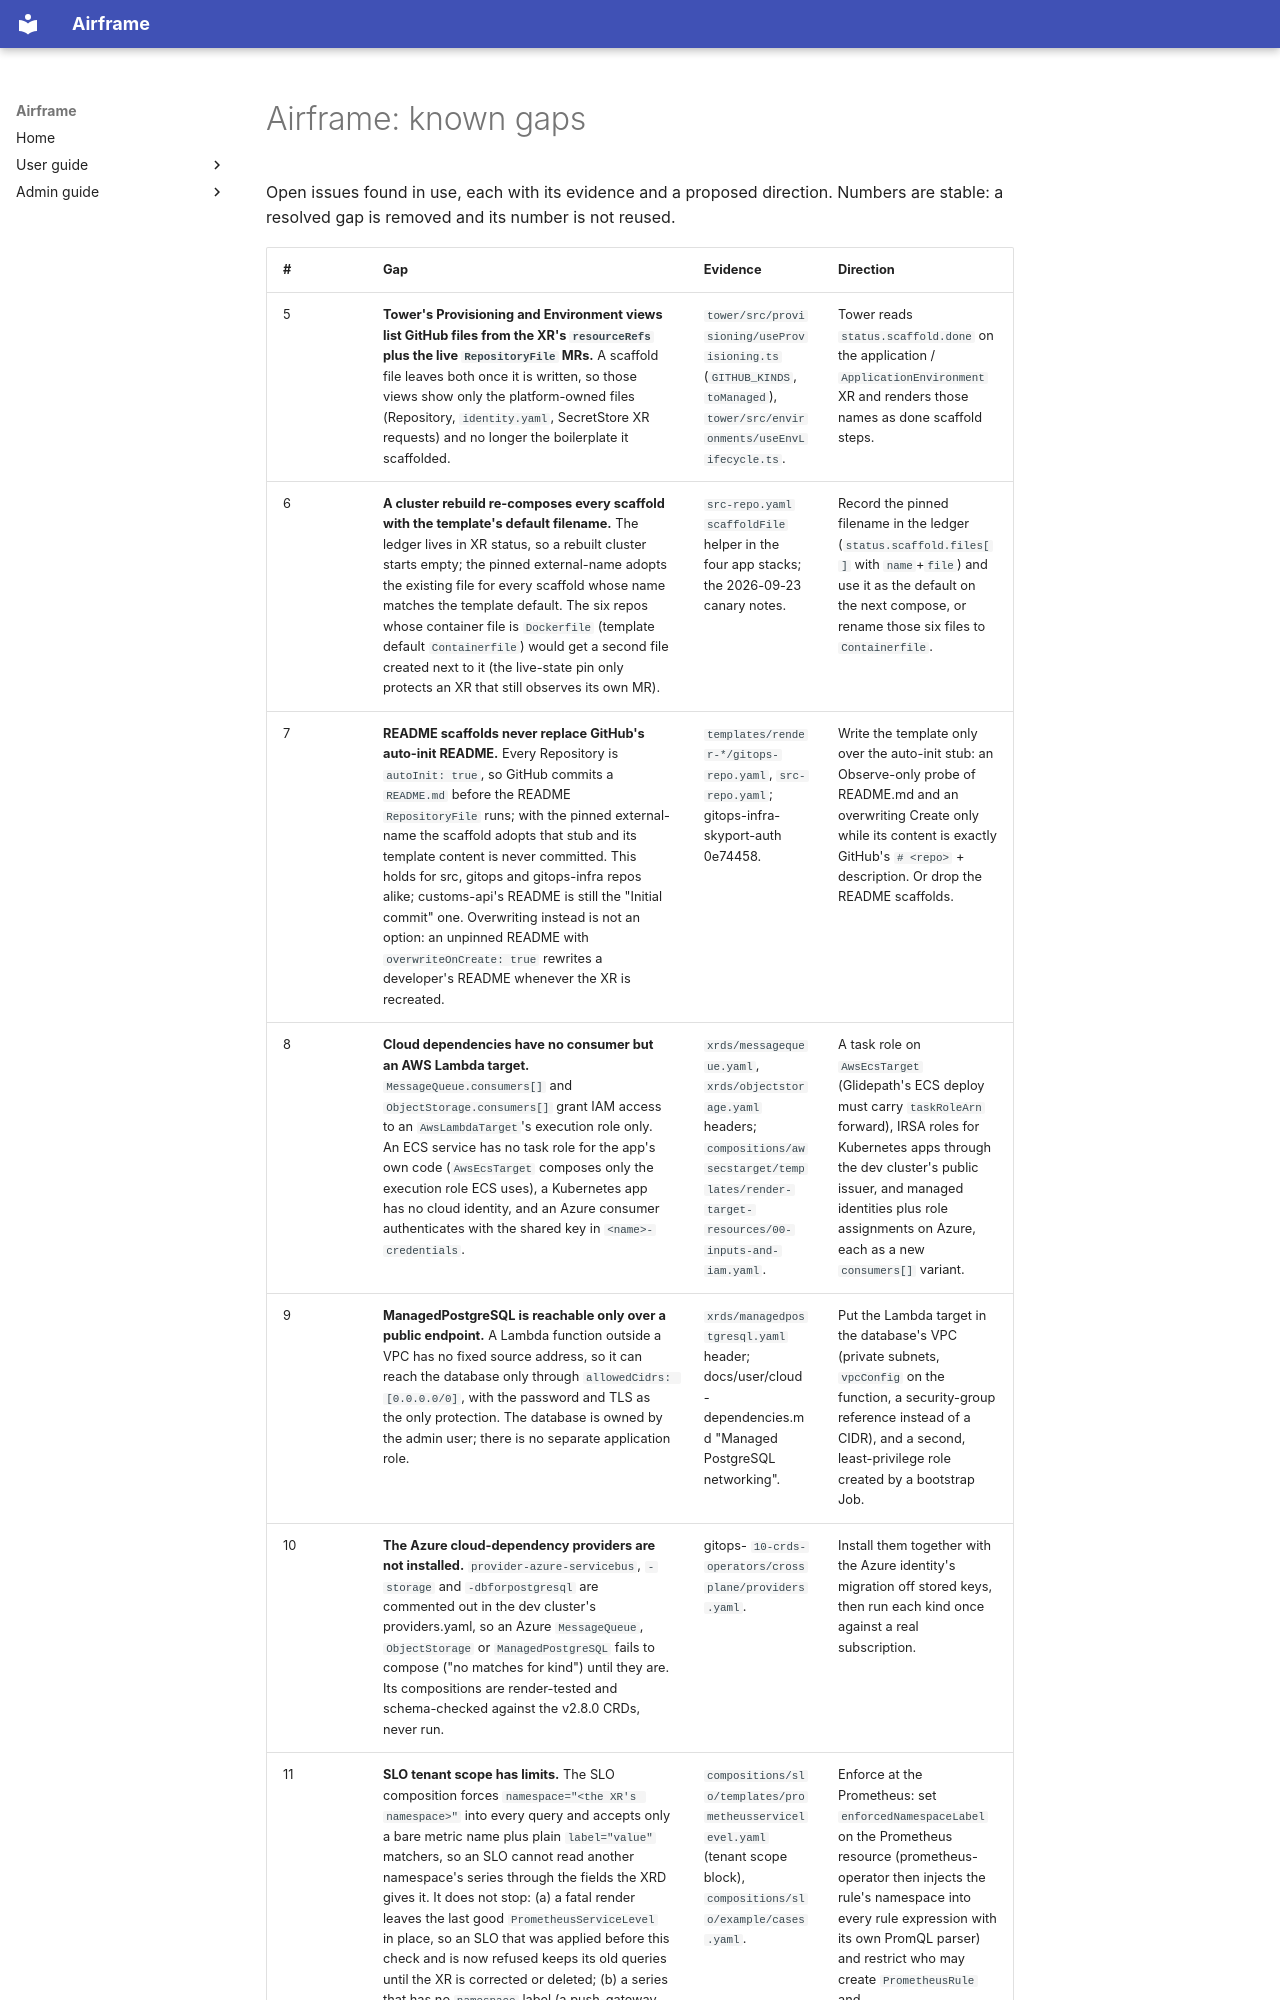

repository: jfillman/airframe · page: admin/known-gaps/index.html · generator: mkdocs

# Airframe: known gaps

Open issues found in use, each with its evidence and a proposed direction. Numbers are stable: a
resolved gap is removed and its number is not reused.

| # | Gap | Evidence | Direction |
|---|---|---|---|
| 5 | **Tower's Provisioning and Environment views list GitHub files from the XR's `resourceRefs` plus the live `RepositoryFile` MRs.** A scaffold file leaves both once it is written, so those views show only the platform-owned files (Repository, `identity.yaml`, SecretStore XR requests) and no longer the boilerplate it scaffolded. | `tower/src/provisioning/useProvisioning.ts` (`GITHUB_KINDS`, `toManaged`), `tower/src/environments/useEnvLifecycle.ts`. | Tower reads `status.scaffold.done` on the application / `ApplicationEnvironment` XR and renders those names as done scaffold steps. |
| 6 | **A cluster rebuild re-composes every scaffold with the template's default filename.** The ledger lives in XR status, so a rebuilt cluster starts empty; the pinned external-name adopts the existing file for every scaffold whose name matches the template default. The six repos whose container file is `Dockerfile` (template default `Containerfile`) would get a second file created next to it (the live-state pin only protects an XR that still observes its own MR). | `src-repo.yaml` `scaffoldFile` helper in the four app stacks; the 2026-09-23 canary notes. | Record the pinned filename in the ledger (`status.scaffold.files[]` with `name`+`file`) and use it as the default on the next compose, or rename those six files to `Containerfile`. |
| 7 | **README scaffolds never replace GitHub's auto-init README.** Every Repository is `autoInit: true`, so GitHub commits a `README.md` before the README `RepositoryFile` runs; with the pinned external-name the scaffold adopts that stub and its template content is never committed. This holds for src, gitops and gitops-infra repos alike; customs-api's README is still the "Initial commit" one. Overwriting instead is not an option: an unpinned README with `overwriteOnCreate: true` rewrites a developer's README whenever the XR is recreated. | `templates/render-*/gitops-repo.yaml`, `src-repo.yaml`; gitops-infra-skyport-auth 0e74458. | Write the template only over the auto-init stub: an Observe-only probe of README.md and an overwriting Create only while its content is exactly GitHub's `# <repo>` + description. Or drop the README scaffolds. |
| 8 | **Cloud dependencies have no consumer but an AWS Lambda target.** `MessageQueue.consumers[]` and `ObjectStorage.consumers[]` grant IAM access to an `AwsLambdaTarget`'s execution role only. An ECS service has no task role for the app's own code (`AwsEcsTarget` composes only the execution role ECS uses), a Kubernetes app has no cloud identity, and an Azure consumer authenticates with the shared key in `<name>-credentials`. | `xrds/messagequeue.yaml`, `xrds/objectstorage.yaml` headers; `compositions/awsecstarget/templates/render-target-resources/00-inputs-and-iam.yaml`. | A task role on `AwsEcsTarget` (Glidepath's ECS deploy must carry `taskRoleArn` forward), IRSA roles for Kubernetes apps through the dev cluster's public issuer, and managed identities plus role assignments on Azure, each as a new `consumers[]` variant. |
| 9 | **ManagedPostgreSQL is reachable only over a public endpoint.** A Lambda function outside a VPC has no fixed source address, so it can reach the database only through `allowedCidrs: [0.0.0.0/0]`, with the password and TLS as the only protection. The database is owned by the admin user; there is no separate application role. | `xrds/managedpostgresql.yaml` header; docs/user/cloud-dependencies.md "Managed PostgreSQL networking". | Put the Lambda target in the database's VPC (private subnets, `vpcConfig` on the function, a security-group reference instead of a CIDR), and a second, least-privilege role created by a bootstrap Job. |
| 10 | **The Azure cloud-dependency providers are not installed.** `provider-azure-servicebus`, `-storage` and `-dbforpostgresql` are commented out in the dev cluster's providers.yaml, so an Azure `MessageQueue`, `ObjectStorage` or `ManagedPostgreSQL` fails to compose ("no matches for kind") until they are. Its compositions are render-tested and schema-checked against the v2.8.0 CRDs, never run. | gitops-<dev-cluster> `10-crds-operators/crossplane/providers.yaml`. | Install them together with the Azure identity's migration off stored keys, then run each kind once against a real subscription. |
| 11 | **SLO tenant scope has limits.** The SLO composition forces `namespace="<the XR's namespace>"` into every query and accepts only a bare metric name plus plain `label="value"` matchers, so an SLO cannot read another namespace's series through the fields the XRD gives it. It does not stop: (a) a fatal render leaves the last good `PrometheusServiceLevel` in place, so an SLO that was applied before this check and is now refused keeps its old queries until the XR is corrected or deleted; (b) a series that has no `namespace` label (a push-gateway or blackbox metric, a scrape that overwrites it with `honor_labels`) now matches nothing, or matches whatever its own label says; (c) anyone who can create a `Pro
